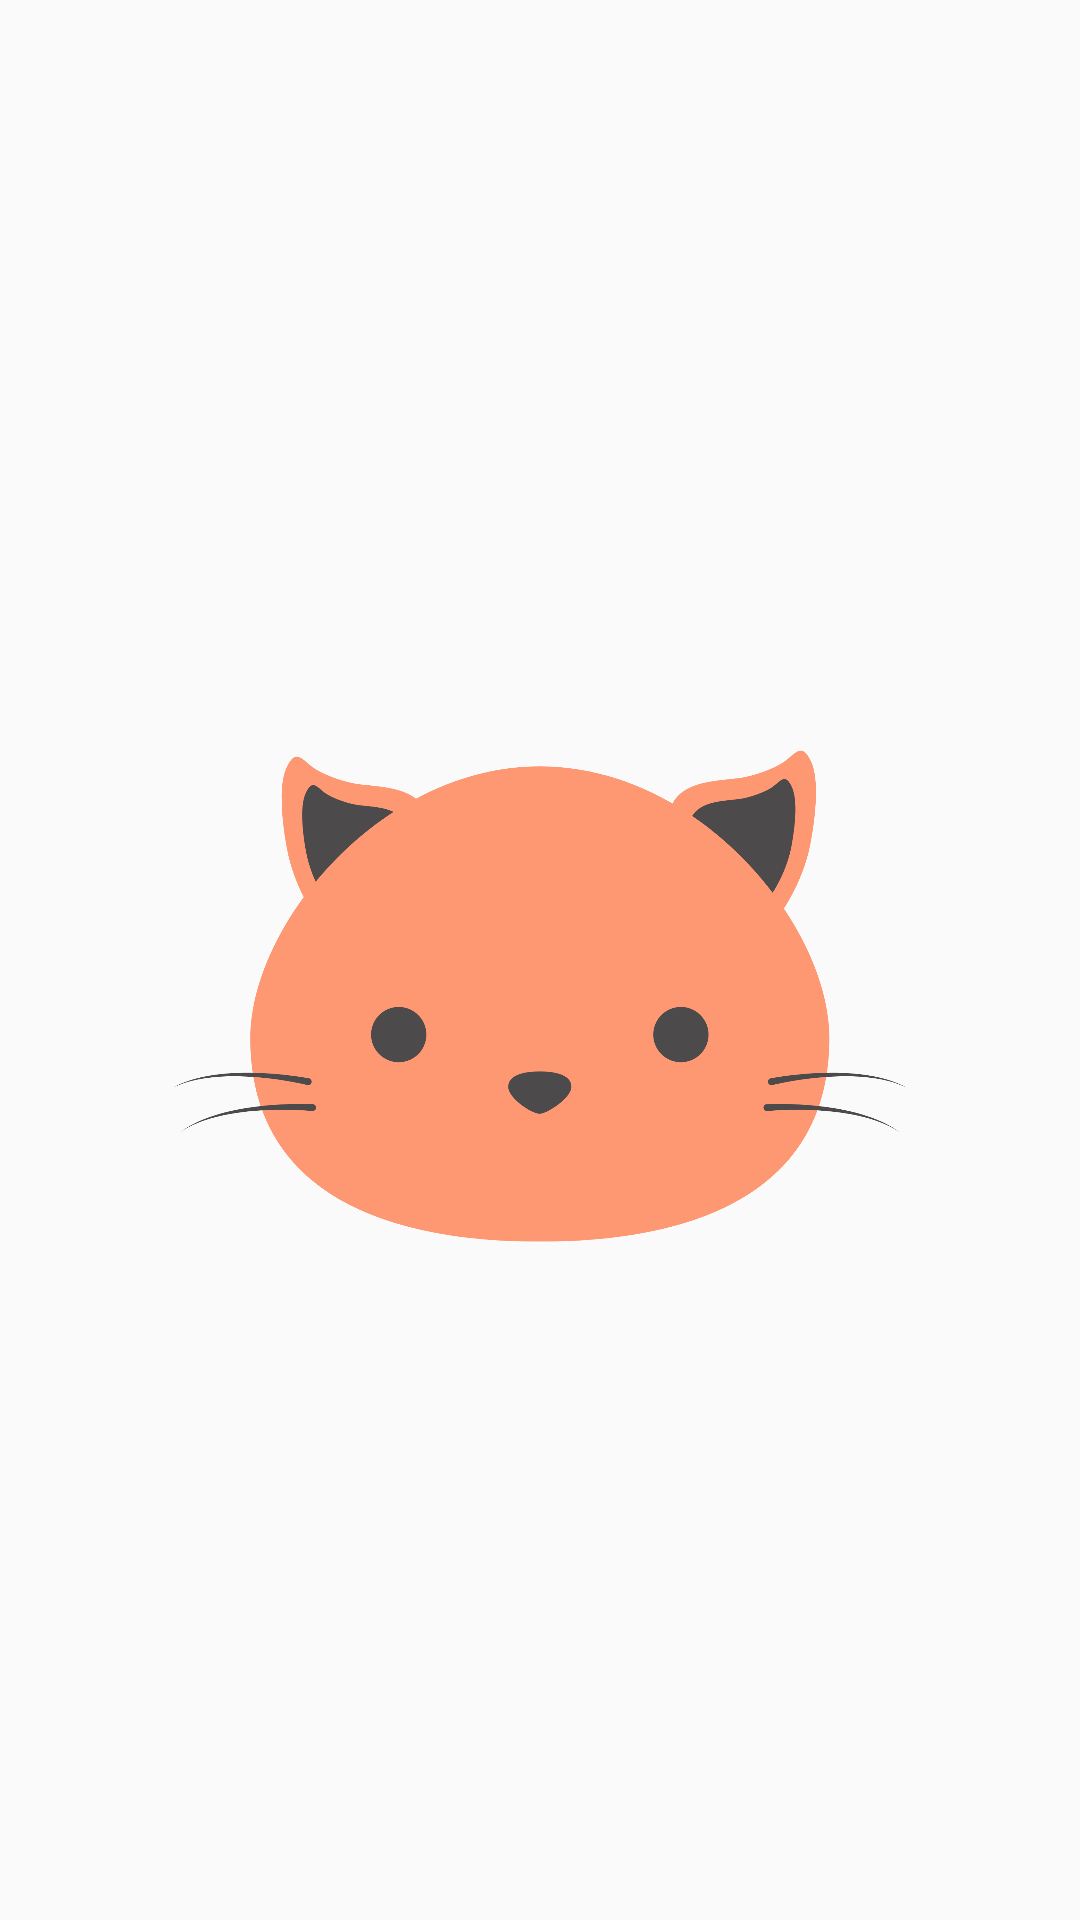

Write the Android layout XML for this screen, with the resource values it uses.
<!-- AndroidManifest.xml: application theme AppTheme -->
<!-- res/layout/activity_welcome.xml -->
<?xml version="1.0" encoding="utf-8"?>
<RelativeLayout xmlns:android="http://schemas.android.com/apk/res/android"
    xmlns:app="http://schemas.android.com/apk/res-auto"
    xmlns:tools="http://schemas.android.com/tools"
    android:layout_width="match_parent"
    android:layout_height="match_parent"
    tools:context=".Welcome">



    <ImageView
        android:id="@+id/logo"
        android:layout_width="250dp"
        android:layout_height="250dp"
        android:layout_centerInParent="true"
        android:layout_marginTop="50dp"
        android:src="@drawable/welcomecat" />

    <ImageView
        android:id="@+id/logo_name"
        android:layout_width="250dp"
        android:layout_height="250dp"
        android:layout_alignParentEnd="true"
        android:layout_alignParentBottom="true"
        android:layout_centerHorizontal="true"
        android:layout_marginEnd="81dp"
        android:layout_marginBottom="51dp"
        android:src="@drawable/meowtecname" />

</RelativeLayout>
<!-- resources referenced by this layout -->
<resources>
  <!-- drawable welcomecat: png bitmap (drawable, 96918 bytes) -->
  <style name="AppTheme" parent="Theme.AppCompat.Light.DarkActionBar">
          
          <item name="colorPrimary">@color/colorBar</item>
          <item name="colorPrimaryDark">@color/colorPrimaryDark</item>
          <item name="colorAccent">@color/colorBar</item>
  
      </style>
  <color name="colorBar">#FE9873</color>
  <color name="colorPrimaryDark">#00574B</color>
</resources>
